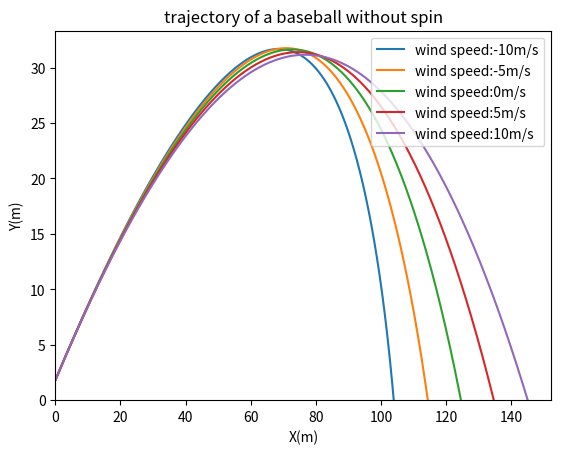

This chart was generated by the following Python code:
import numpy as np
import matplotlib.pyplot as plt
import math
def trajectory(z0,v0,ceta0,w,vw):
    tau=0.0001
    ca=ceta0*math.pi/180
    wo=w*2*math.pi
    x=[]
    y=[]
    z=[]
    Vx=[]
    Vy=[]
    Vz=[]
    t=[]
    vx0=v0*math.cos(ca)
    vz0=v0*math.sin(ca)
    x.append(0)
    y.append(0)
    z.append(z0)
    Vx.append(vx0)
    Vy.append(0)
    Vz.append(vz0)
    t.append(0)
    g=9.8
    b=0.00041
    while z[-1]>0:
          v=math.sqrt((Vx[-1]-vw)**2+Vz[-1]**2)
          a=0.0039+0.0058/(1+math.exp((v-35.0)/5.0))
          x.append(x[-1]+Vx[-1]*tau)
          y.append(y[-1]+Vy[-1]*tau)
          z.append(z[-1]+Vz[-1]*tau)
          Vx.append(Vx[-1]-a*v*(Vx[-1]-vw)*tau)
          Vy.append(Vy[-1])
          Vz.append(Vz[-1]-g*tau+b*wo*Vx[-1]*tau-a*v*Vz[-1]*tau)
          t.append(t[-1]+tau)
    return x,y,z,Vx,Vy,Vz,t
a,b,c,d,e,f,g=trajectory(1.8,50,35,0,-10)
plt.plot(a,c,label='wind speed:-10m/s')
a,b,c,d,e,f,g=trajectory(1.8,50,35,0,-5)
plt.plot(a,c,label='wind speed:-5m/s')
a,b,c,d,e,f,g=trajectory(1.8,50,35,0,0)
plt.plot(a,c,label='wind speed:0m/s')
a,b,c,d,e,f,g=trajectory(1.8,50,35,0,5)
plt.plot(a,c,label='wind speed:5m/s')
a,b,c,d,e,f,g=trajectory(1.8,50,35,0,10)
plt.plot(a,c,label='wind speed:10m/s')
plt.legend(loc='upper right',frameon=True)
plt.title('trajectory of a baseball without spin')
plt.xlabel('X(m)')
plt.ylabel('Y(m)')
plt.xlim(0,)
plt.ylim(0,)
plt.show()
